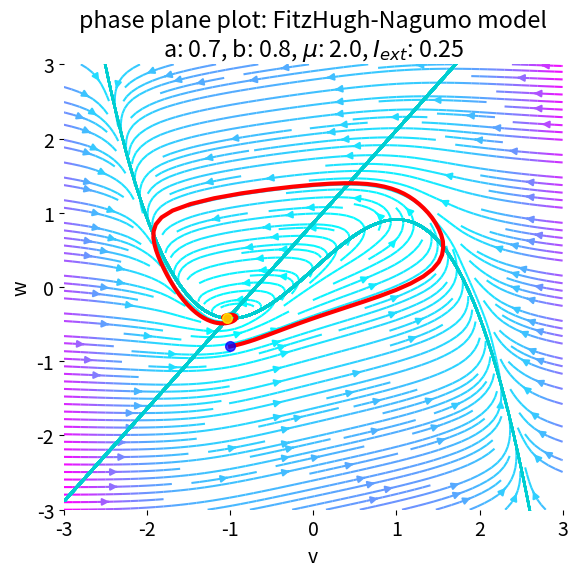
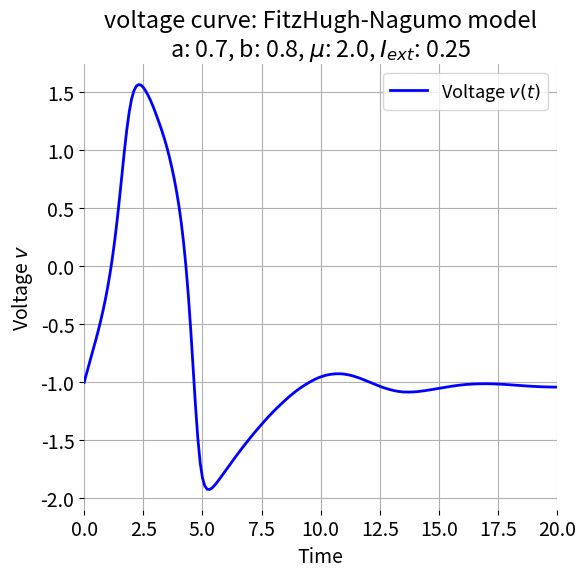
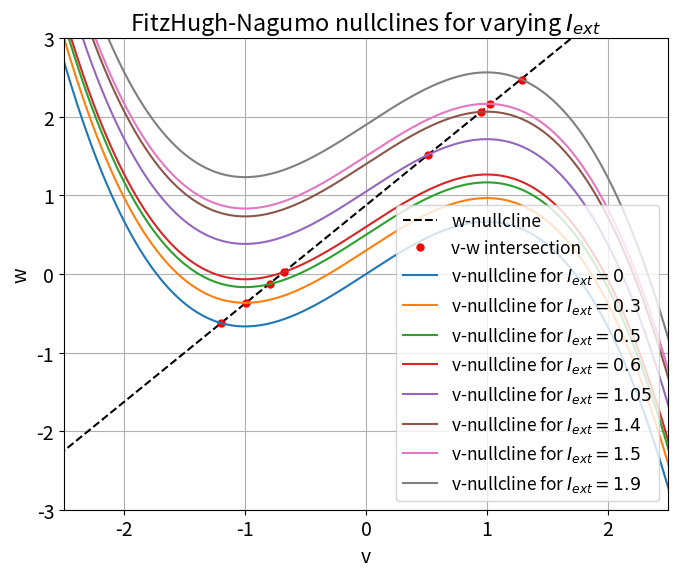
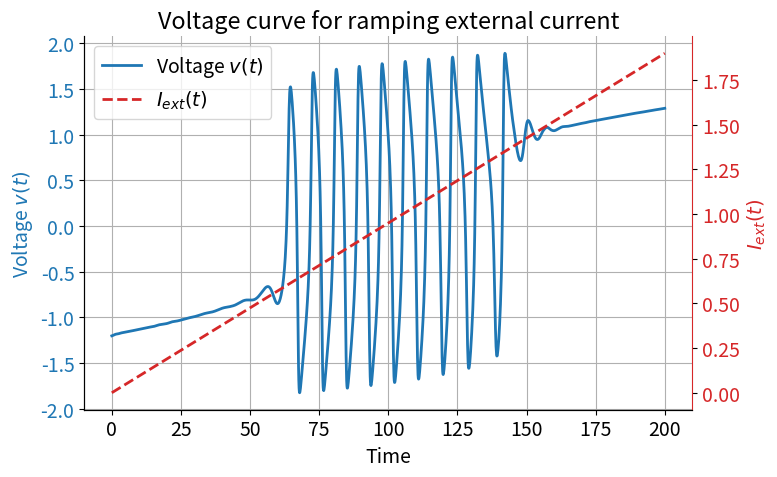
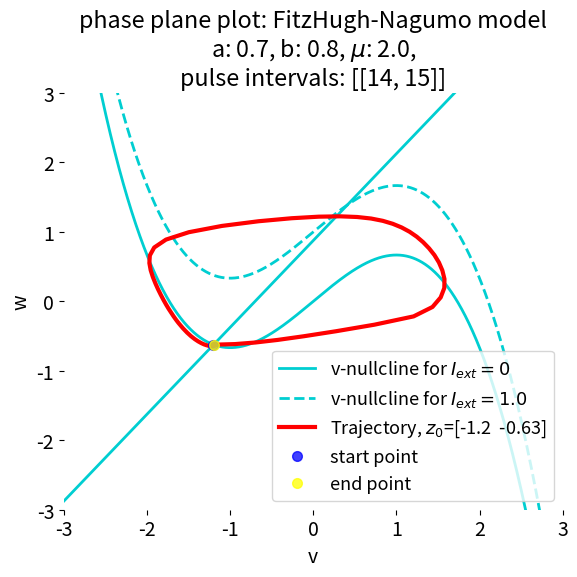
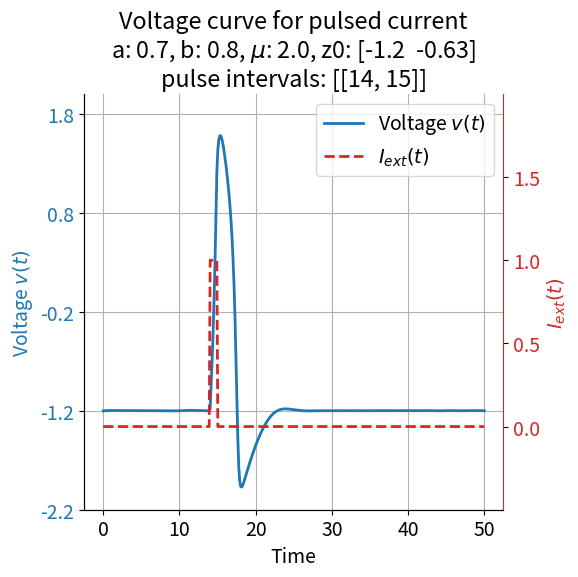
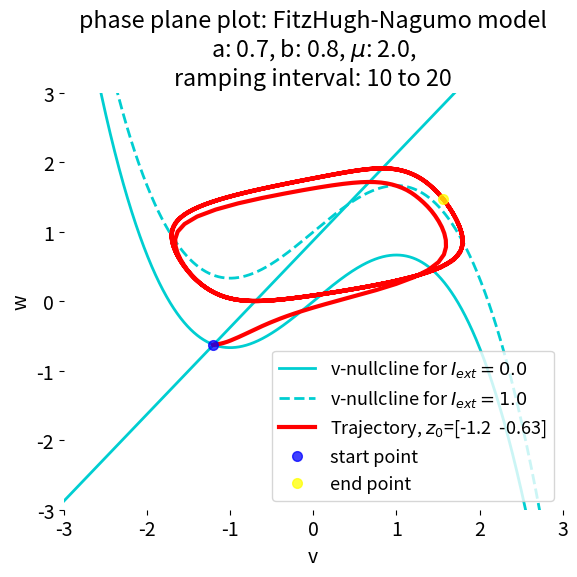
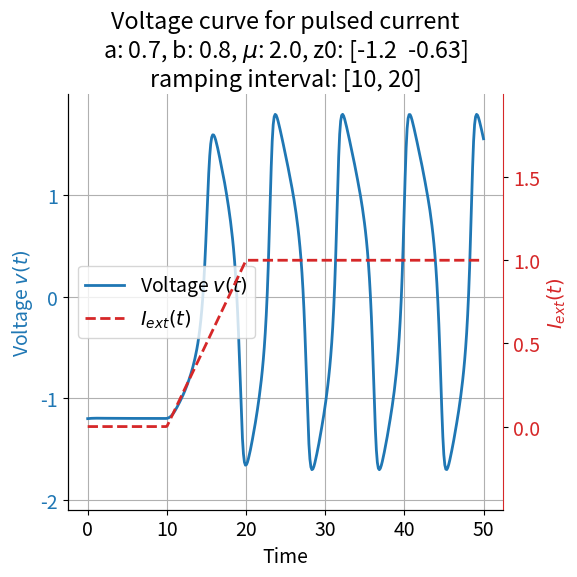
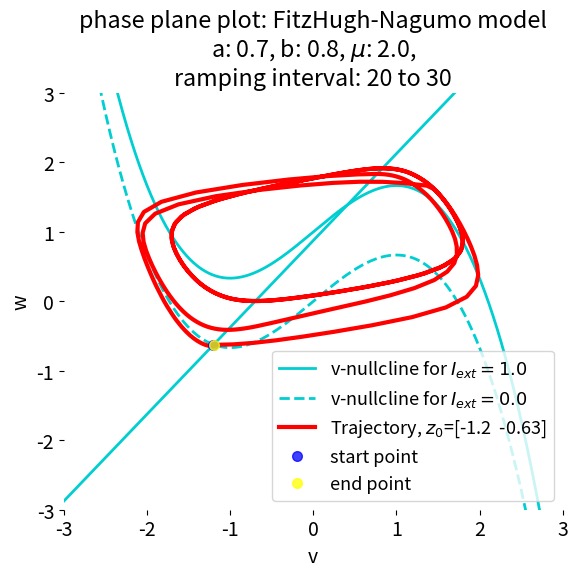
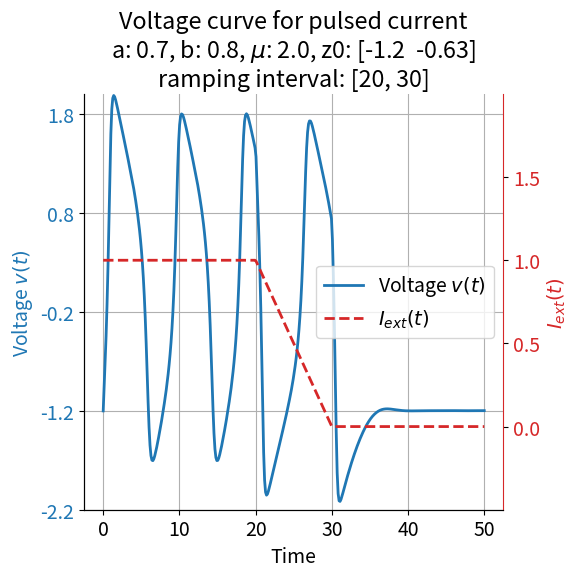

Python code for these plots, in order:
"""
Phase plane analysis of the FitzHugh-Nagumo model.

author: Fabrizio Musacchio
date: Mar 24, 2024

For reproducibility:

conda create -n phase_plane_analysis python=3.10
conda activate phase_plane_analysis
conda install mamba
mamba install numpy matplotlib scipy

"""
# %% IMPORT
import numpy as np
import matplotlib.pyplot as plt
from scipy.integrate import solve_ivp
# set global font size for plots:
plt.rcParams.update({'font.size': 14})
# create a folder "figures" to save the plots (if it does not exist):
import os
if not os.path.exists('figures'):
    os.makedirs('figures')
# %% FITZHUGH-NAGUMO MODEL
# define the FitzHugh-Nagumo model:
def fitzhugh_nagumo(t, z, mu, a, b, I_ext):
    v, w = z
    dvdt = mu * (v - (v**3) / 3 - w + I_ext)
    dwdt = (1 / mu) * (v + a - b * w)
    return [dvdt, dwdt]

# define the nullclines:
def v_nullcline(v, I_ext):
    return v - (v**3) / 3 + I_ext
def w_nullcline(v, a, b):
    return (1 / b) * (v + a)

# set time span:
eval_time   = 100
t_iteration = 1000 # set to 5000 for the detailed trajectory plot; otherwise 1000 is sufficient
t_span = [0, eval_time]
t_eval = np.linspace(*t_span, t_iteration)

# set initial conditions:
z0 = [-1, -0.8] # [-1, -0.8] or [-1.2017543859649122, -0.6271929824561404]
mu = 2.0
a = 0.7
b = 0.8
I_ext = 0.25 # for ~0.34 to ~1.4, the system shows spiking behavior; 

# find the intersection of the nullclines for the given I_ext:
v_range = np.linspace(-3.5, 3.5, 400)
v_nullcline_w = v_nullcline(v_range, I_ext)
w_nullcline_v = w_nullcline(v_range, a, b)
intersection = np.argmin(np.abs(v_nullcline_w - w_nullcline_v))
# reset z0 to the intersection point:
#z0 = [v_range[intersection], w_nullcline_v[intersection]]
print([v_range[intersection], w_nullcline_v[intersection]])

# calculate the vector field:
mgrid_size = 3
x, y = np.meshgrid(np.linspace(-mgrid_size, mgrid_size, 15), 
                   np.linspace(-mgrid_size, mgrid_size, 15))
u = mu * (x - (x**3)/3 - y + I_ext)
v = (1/mu) * (x + a - b * y)

# calculating the trajectory for the Van der Pol oscillator:
sol = solve_ivp(fitzhugh_nagumo, t_span, z0, args=(mu, a, b, I_ext), t_eval=t_eval)

# define the x-array for the nullclines:
x_null = np.arange(-mgrid_size,mgrid_size,0.001)

# plot vector field and trajectory:
plt.figure(figsize=(6, 6))
plt.clf()
# plot the streamline plot colored by the speed of the flow:
speed = np.sqrt(u**2 + v**2)
plt.streamplot(x, y, u, v, color=speed, cmap='cool', density=2.0)
plt.plot(x_null, v_nullcline(x_null, I_ext), '.', c="darkturquoise", markersize=2)
plt.plot(x_null, w_nullcline(x_null, a, b), '.', c="darkturquoise", markersize=2)
plt.plot(sol.y[0], sol.y[1], 'r-', lw=3, label=f'Trajectory, $z_0$={np.round(z0,2)}')
""" # mark the sections of the trajectory with different colors:
# until argmax(sol.y[0]) in green:
plt.plot(sol.y[0][:np.argmax(sol.y[0])], 
         sol.y[1][:np.argmax(sol.y[0])], 'g-', lw=3, label='depolarization')
# after argmax(sol.y[0]), find sol.y[0] being the first time -1:
idx_repolarization = np.where(sol.y[0] < -1)[0][0]
plt.plot(sol.y[0][np.argmax(sol.y[0]):idx_repolarization], 
         sol.y[1][np.argmax(sol.y[0]):idx_repolarization],
         '-', c="orange", lw=3, label='repolarization')
# find the index after idx_repolarization, where sol.y[0] reaches global minimum:
idx_hyperpolarization_fast = np.argmin(sol.y[0])
plt.plot(sol.y[0][idx_repolarization:idx_hyperpolarization_fast],
            sol.y[1][idx_repolarization:idx_hyperpolarization_fast],
            '--', c="purple", lw=3, label='hyperpolarization (fast)')
# find the index after idx_hyperpolarization_fast, where sol.y[0] is the first time >-1:
idx_hyperpolarization_slow = np.where(sol.y[0][idx_hyperpolarization_fast:] > -1)[0][0] + idx_hyperpolarization_fast
plt.plot(sol.y[0][idx_hyperpolarization_fast:idx_hyperpolarization_slow], 
         sol.y[1][idx_hyperpolarization_fast:idx_hyperpolarization_slow],
            '-', c="purple", lw=3, label='hyperpolarization (slow)')
plt.plot(sol.y[0][idx_hyperpolarization_slow:], sol.y[1][idx_hyperpolarization_slow:],
            '-', c="tomato", lw=3, label='resting state') """
# indicate start point:
plt.plot(sol.y[0][0], sol.y[1][0], 'bo', label='start point', alpha=0.75, markersize=7)
plt.plot(sol.y[0][-1], sol.y[1][-1], 'o', c="yellow", label='end point', alpha=0.75, markersize=7)
# indicate the direction of the trajectory's last point with an arrow:
plt.title(f'phase plane plot: FitzHugh-Nagumo model\na: {a}, b: {b}, $\mu$: {mu}, $I_{{ext}}$: {I_ext}')
plt.xlabel('v')
plt.ylabel('w')
#plt.legend(loc='lower right', fontsize=13) #, bbox_to_anchor=(1, 0.5)
plt.gca().spines['top'].set_visible(False)
plt.gca().spines['right'].set_visible(False)
plt.gca().spines['bottom'].set_visible(False)
plt.gca().spines['left'].set_visible(False)
plt.xlim(-mgrid_size, mgrid_size)
plt.ylim(-mgrid_size, mgrid_size)
#plt.xlim(-1.215, -1.18)
#plt.ylim(-0.63, -0.62)
plt.tight_layout()
plt.savefig(f'figures/fitzhugh_nagumo_model_z_{z0[0]}_{z0[1]}_mu_{mu}_I_{I_ext}.png', dpi=120)
plt.show()

# plot v over time to visualize the voltage curve / spiking behavior
plt.figure(figsize=(8, 5))
plt.figure(figsize=(6, 6))
plt.plot(sol.t, sol.y[0], 'b-', lw=2, label='Voltage $v(t)$')
""" # mark the sections of the trajectory with different colors as before:
plt.plot(sol.t[:np.argmax(sol.y[0])], 
         sol.y[0][:np.argmax(sol.y[0])], 'g-', lw=3, label='depolarization')
plt.plot(sol.t[np.argmax(sol.y[0]):idx_repolarization],
            sol.y[0][np.argmax(sol.y[0]):idx_repolarization],
            '-', c="orange", lw=3, label='repolarization')
# find the index after idx_repolarization, where sol.y[0] reaches global minimum:
idx_hyperpolarization_fast = np.argmin(sol.y[0])
plt.plot(sol.t[idx_repolarization:idx_hyperpolarization_fast],
            sol.y[0][idx_repolarization:idx_hyperpolarization_fast],
            '--', c="purple", lw=3, label='hyperpolarization (fast)')
# find the index after idx_hyperpolarization_fast, where sol.y[0] is the first time >-1:
idx_hyperpolarization_slow = np.where(sol.y[0][idx_hyperpolarization_fast:] > -1)[0][0] + idx_hyperpolarization_fast
plt.plot(sol.t[idx_hyperpolarization_fast:idx_hyperpolarization_slow], 
         sol.y[0][idx_hyperpolarization_fast:idx_hyperpolarization_slow],
            '-', c="purple", lw=3, label='hyperpolarization (slow)')
plt.plot(sol.t[idx_hyperpolarization_slow:], sol.y[0][idx_hyperpolarization_slow:],
            '-', c="tomato", lw=3, label='resting state') """
plt.xlim([0, 20])
plt.title(f'voltage curve: FitzHugh-Nagumo model\na: {a}, b: {b}, $\mu$: {mu}, $I_{{ext}}$: {I_ext}')
plt.xlabel('Time')
plt.ylabel('Voltage $v$')
plt.legend(loc='best', fontsize=13)
plt.grid(True)
ax = plt.gca()
ax.spines['top'].set_visible(False)
ax.spines['right'].set_visible(False)
ax.spines['bottom'].set_visible(False)
ax.spines['left'].set_visible(False)
plt.tight_layout()
plt.savefig(f'figures/fitzhugh_nagumo_voltage_curve_{z0[0]}_{z0[1]}_mu_{mu}_I_{I_ext}.png', dpi=120)
plt.show()
# %% PLOT NULLCLINES FOR DIFFERENT I_EXT VALUES

# set time span:
eval_time   = 200
t_iteration = 2000
t_span = [0, eval_time]
t_eval = np.linspace(*t_span, t_iteration)

# set initial conditions:
z0 = [-1.2017543859649122, -0.6271929824561404]#[-1.2017543859649122, -0.6271929824561404]
mu = 2.0
a = 0.7
b = 0.8

# define the range of I_ext values for plotting different nullclines:
I_ext_values = [0, 0.30, 0.5, 0.6, 1.05, 1.4, 1.5, 1.9]

# define the v range for plotting:
v_range = np.linspace(-3.5, 3.5, 400)

# plot nullclines as a function of t, i.e., for selected varying I_ext values:
plt.figure(figsize=(7, 6))
# plot w-nullcline (only depends on v, a, and b, so it's constant)
w_nullcline_v = (1 / b) * (v_range + a)
plt.plot(v_range, w_nullcline_v, 'k--', label='w-nullcline')

# plot v-nullclines for different I_ext values:
for I_ext in I_ext_values:
    # calculate the v-nullcline for the current I_ext value:
    v_nullcline_w = v_range - (v_range**3) / 3 + I_ext
    # mark the intersection of the nullclines:
    intersection = np.argmin(np.abs(v_nullcline_w - w_nullcline_v))
    plt.plot(v_range[intersection], v_nullcline_w[intersection], 'ro', markersize=5,
             label="v-w intersection" if I_ext == 0 else None)
    # plot the v-nullcline:
    plt.plot(v_range, v_nullcline_w, label=f'v-nullcline for $I_{{ext}}={I_ext}$')
    
plt.title('FitzHugh-Nagumo nullclines for varying $I_{ext}$')
plt.xlabel('v')
plt.ylabel('w')
plt.legend(fontsize=12.5, loc='lower right')
plt.grid(True)
plt.xlim([-2.5, 2.5])
plt.ylim([-3, 3])
plt.tight_layout()
plt.savefig(f'figures/fitzhugh_nagumo_nullclines_varying_I_ext_{z0[0]}_{z0[1]}_mu_{mu}.png', dpi=120)
plt.show()
# %% TIME-DEPENDENT EXTERNAL CURRENT: CURRENT RAMPING
# define the FitzHugh-Nagumo model with time-dependent ramping I_ext:
def fitzhugh_nagumo_time_dependent_ramping(t, z, mu, a, b, I_ext_start, I_ext_end, eval_time):
    v, w = z
    # linearly ramp I_ext from I_ext_start to I_ext_end over the time span:
    I_ext = I_ext_start + (I_ext_end - I_ext_start) * (t / eval_time)
    dvdt = mu * (v - (v**3) / 3 - w + I_ext)
    dwdt = (1 / mu) * (v + a - b * w)
    return [dvdt, dwdt]

# set time span:
eval_time   = 200
t_iteration = 2000
t_span = [0, eval_time]
t_eval = np.linspace(*t_span, t_iteration)

# set parameters for I_ext ramping:
I_ext_start = 0.0  # Starting value of I_ext
I_ext_end = 1.9    # Ending value of I_ext

# set initial conditions:
#z0 = [1, 2]
z0 = [-1.2017543859649122, -0.6271929824561404]# same as before
mu = 2.0
a = 0.7
b = 0.8

# calculate the trajectory with time-dependent I_ext:
sol = solve_ivp(fitzhugh_nagumo_time_dependent_ramping, t_span, z0, 
                args=(mu, a, b, I_ext_start, I_ext_end, eval_time), t_eval=t_eval)

# calculate I_ext(t) for plotting:
I_ext_t = I_ext_start + (I_ext_end - I_ext_start) * (sol.t / eval_time)

# plot the voltage curve v(t):
fig, ax1 = plt.subplots(figsize=(8, 5))
color = 'tab:blue'
ax1.set_xlabel('Time')
ax1.set_ylabel('Voltage $v(t)$', color=color)
ax1.plot(sol.t, sol.y[0], color=color, lw=2, label='Voltage $v(t)$')
ax1.tick_params(axis='y', labelcolor=color)
ax1.grid(True)
ax1.spines['top'].set_visible(False)
ax1.spines['right'].set_visible(False)

# instantiate a second y-axis for I_ext(t):
ax2 = ax1.twinx()
color = 'tab:red'
ax2.set_ylabel('$I_{ext}(t)$', color=color)
ax2.plot(sol.t, I_ext_t, color=color, lw=2, linestyle='--', label='$I_{ext}(t)$')
ax2.tick_params(axis='y', labelcolor=color)
# Remove box on the right and top for current axis
ax2.spines['top'].set_visible(False)
ax2.spines['right'].set_color(color)

lines,  labels  = ax1.get_legend_handles_labels()
lines2, labels2 = ax2.get_legend_handles_labels()
ax2.legend(lines + lines2, labels + labels2, loc='best')

plt.title('Voltage curve for ramping external current')
plt.tight_layout()
plt.savefig(f'figures/fitzhugh_nagumo_voltage_I_ext_ramping_{z0[0]}_{z0[1]}_mu_{mu}.png', dpi=120)
plt.show()
# %% TIME-DEPENDENT EXTERNAL CURRENT: PULSED CURRENT
# define the FitzHugh-Nagumo model with time-dependent (pulsed) I_ext:
def fitzhugh_nagumo_time_dependent_pulse(t, z, mu, a, b, I_ext, pulse_time_ranges):
    v, w = z
    # set I_ext to zero except at pulse_time:
    I_ext_use = 0.0
    # add a pulse during pulse_time_range:
    for pulse_time_range in pulse_time_ranges:
        if (t >= pulse_time_range[0]) and (t <= pulse_time_range[1]):
            I_ext_use = I_ext
    dvdt = mu * (v - (v**3) / 3 - w + I_ext_use)
    dwdt = (1 / mu) * (v + a - b * w)
    return [dvdt, dwdt]

""" # re-define the v-nullclines:
def v_nullcline_time_dependent(t, v, I_ext, pulse_time_ranges):
    # set I_ext to zero except at pulse_time:
    I_ext_use = np.zeros_like(t)
    for time_i, time in enumerate(t):
        for pulse_time_range in pulse_time_ranges:
            if (time >= pulse_time_range[0]) and (time <= pulse_time_range[1]):
                I_ext_use[time_i] = I_ext
        #print(I_ext_use[time_i])
    result = v - (v**3) / 3 + I_ext_use 
    return result """
        
# set time span:
eval_time   = 50
t_iteration = 400
t_span = [0, eval_time]
t_eval = np.linspace(*t_span, t_iteration)

""" # define the x-array for the nullclines from -mgrid_size to mgrid_size with a spacing of t_iteration:
x_null = np.linspace(-mgrid_size, mgrid_size, t_iteration) """

# set parameters for I_ext pulsed:
I_ext = 1.0 # external current during pulse
#pulse_time_ranges = [[10,11], [9,10], [30,31], [37,38], [50,90]]
pulse_time_ranges = [[14,15]]
#pulse_time_ranges = [[10,11]] # [14,15] - [24,25]
#pulse_time_ranges = [[30,31], [35,36]] 
# calculate sol.t manually to get the correct time points for the delta pulse:
#sol_t = np.linspace(*t_span, t_iteration)
#pulse_time_ranges = [[sol_t[19],sol_t[31]]]
"""
Suppose we the time unit is in seconds. We set the time span to 50 seconds, and the time resolution
to 200 time steps. This means, that one second is resolved with 4 time steps. When we apply a current
pulse of 1 second by setting the delta_pulse_range, e.g., to [9,10], which corresponds to 1 second,
we actually apply a pulse lasting to time steps. By definition, this is not a delta pulse. 
Therefore, bear in mind, that a pulse of 1 second in the context of our simulation is not a delta pulse.
We can consider it as a short pulse instead.


Simulating a short pulsed peak (set pulse_time_range spanning only one second):

[10,11]: no ap
[9,10]: ap 

-> depending on the location on the trajectory in phase space, the system can either 
spike or not spike with a short pulse, i.e., a longer pulse is sometimes needed to 
trigger an action potential. This is another benefit of the model, as the simulated
sub-threshold oscillations that come along with the model due to a diminished limit cycle
behavior around the fixed point for low or zero I_ext values introduce another randomness
factor in the system, further mimicking the stochastic nature of real neurons.

Furthermore: The randomness in the system also affects the absolute amplitude of the
action potential, to some extent, i.e., a delta pulse at different times (e.g., [9,10], [30,31]) 
will lead to different action potential amplitudes, introducing another randomness factor in the 
simulation and thus a more realistic behavior of the model.

Prove, that during the absolute refractory period, the system cannot spike: 
Set initial pulse at [30,31] -> ap triggered. Another pulse at [33,34] -> no new ap triggered.
Same is tru for [34,35], [35,36], ... until [37,38] -> another ap is triggered. This is an 
important aspect of the model, as it mimics the refractory period of real neurons. It demonstrates
that it is important, *when* external stimuli reach the neuron, as the neuron cannot spike again

For constant step current, , e.g., [90,150], the system will spike continuously (for
a sufficiently high I_ext value), i.e., we get a train of action potentials. As soon as the external 
current is removed, the system returns to the resting state.
"""

# set initial conditions:
#z0 = [1, 2]
z0 = [-1.2017543859649122, -0.6271929824561404]# same as before
mu = 2.0
a = 0.7
b = 0.8

# calculate the trajectory with time-dependent I_ext:
sol = solve_ivp(fitzhugh_nagumo_time_dependent_pulse, t_span, z0, 
                args=(mu, a, b, I_ext, pulse_time_ranges), t_eval=t_eval)

# calculate I_ext(t) for plotting:
I_ext_t = np.zeros_like(sol.t)
for pulse_time_range in pulse_time_ranges:
    I_ext_t[(sol.t >= pulse_time_range[0]) & (sol.t <= pulse_time_range[1])] = I_ext

# print absolute minimum of the voltage curve:
print(f"Absolute minimum of the voltage curve: {np.min(sol.y[0])}")
print(f"Absolute maximum of the voltage curve: {np.max(sol.y[0])}")

# plot vector field and trajectory:
plt.figure(figsize=(6, 6))
plt.clf()
# plot the streamline plot colored by the speed of the flow:
#speed = np.sqrt(u**2 + v**2)
#plt.streamplot(x, y, u, v, color=speed, cmap='cool', density=2.0)
plt.plot(x_null, v_nullcline(x_null, 0), '-', c="darkturquoise", lw=2, 
         label=f'v-nullcline for $I_{{ext}}=0$')
plt.plot(x_null, v_nullcline(x_null, I_ext), '--', c="darkturquoise", lw=2,
         label=f'v-nullcline for $I_{{ext}}={I_ext}$')
""" plt.plot(x_null, v_nullcline_time_dependent(sol.t, x_null, I_ext, pulse_time_ranges),
            '-', c="darkturquoise", lw=2) """
plt.plot(x_null, w_nullcline(x_null, a, b), '-', c="darkturquoise", lw=2)
plt.plot(sol.y[0], sol.y[1], 'r-', lw=3, label=f'Trajectory, $z_0$={np.round(z0,2)}')
# indicate start point:
plt.plot(sol.y[0][0], sol.y[1][0], 'bo', label='start point', alpha=0.75, markersize=7)
plt.plot(sol.y[0][-1], sol.y[1][-1], 'o', c="yellow", label='end point', alpha=0.75, markersize=7)
# indicate the direction of the trajectory's last point with an arrow:
plt.title(f'phase plane plot: FitzHugh-Nagumo model\na: {a}, b: {b}, $\mu$: {mu},\n'+ \
          f"pulse intervals: {pulse_time_ranges}")
plt.xlabel('v')
plt.ylabel('w')
plt.legend(loc='lower right', fontsize=13) #, bbox_to_anchor=(1, 0.5)
plt.gca().spines['top'].set_visible(False)
plt.gca().spines['right'].set_visible(False)
plt.gca().spines['bottom'].set_visible(False)
plt.gca().spines['left'].set_visible(False)
plt.xlim(-mgrid_size, mgrid_size)
plt.ylim(-mgrid_size, mgrid_size)
#plt.xlim(-1.215, -1.18)
#plt.ylim(-0.63, -0.62)
plt.tight_layout()
pulse_time_ranges_str = '_'.join([f'{pulse_time_range[0]}_{pulse_time_range[1]}' for pulse_time_range in pulse_time_ranges])
plt.savefig(f'figures/fitzhugh_nagumo_model_z_{z0[0]}_{z0[1]}_mu_{mu}_I_{pulse_time_ranges_str}.png', dpi=120)
plt.show()


# plot the voltage curve v(t):
fig, ax1 = plt.subplots(figsize=(6., 6))
color = 'tab:blue'
ax1.set_xlabel('Time')
ax1.set_ylabel('Voltage $v(t)$', color=color)
ax1.plot(sol.t, sol.y[0], color=color, lw=2, label='Voltage $v(t)$')
ax1.tick_params(axis='y', labelcolor=color)
ax1.grid(True)
ax1.spines['top'].set_visible(False)
ax1.spines['right'].set_visible(False)
ax1.set_ylim([-2.1, 2.0])
#ax1.set_yticks(np.arange(-2,2.0,1.0))
ax1.set_yticks(np.arange(-2.2,2.0,1.0))

# instantiate a second y-axis for I_ext(t):
ax2 = ax1.twinx()
color = 'tab:red'
ax2.set_ylabel('$I_{ext}(t)$', color=color)
ax2.plot(sol.t, I_ext_t, color=color, lw=2, linestyle='--', label='$I_{ext}(t)$', )
#ax2.plot(sol.t, I_ext_t, color=color, lw=2, linestyle='--', label='$I_{ext}(t)$', drawstyle='steps')
#ax2.scatter(sol.t, I_ext_t, color=color, label='$I_{ext}(t)$')
#ax2.plot(sol.t, I_ext_t, color=color, label='$I_{ext}(t)$', marker='o', lw=0)
# instead of using plot, we can also use stem to visualize the delta pulse:
#markerline, stemlines, baseline = ax2.stem(sol.t, I_ext_t, linefmt='r-', markerfmt='ro', basefmt=' ')
#plt.setp(markerline, 'markersize', 4)  # change marker size
ax2.tick_params(axis='y', labelcolor=color)
# Remove box on the right and top for current axis
ax2.spines['top'].set_visible(False)
ax2.spines['right'].set_color(color)
ax2.set_ylim([-0.5, 2])
ax2.set_yticks(np.arange(0,2.0,0.5))

lines,  labels  = ax1.get_legend_handles_labels()
lines2, labels2 = ax2.get_legend_handles_labels()
ax1.legend(lines + lines2, labels + labels2, loc='best')

plt.title(f'Voltage curve for pulsed current\na: {a}, b: {b}, $\mu$: {mu}, z0: {np.round(z0,2)}\n'+ \
          f"pulse intervals: {pulse_time_ranges}")
plt.tight_layout()
pulse_time_ranges_str = '_'.join([f'{pulse_time_range[0]}_{pulse_time_range[1]}' for pulse_time_range in pulse_time_ranges])
plt.savefig(f'figures/fitzhugh_nagumo_voltage_I_ext_pulsed_{z0[0]}_{z0[1]}_mu_{mu}_{pulse_time_ranges_str}.png', dpi=120)
plt.show()
# %% TIME-DEPENDENT EXTERNAL CURRENT: RAMPING-PLATEAUING CURRENT
# define the FitzHugh-Nagumo model with time-dependent ramping I_ext, now with
# adjustable time point of the onset of the ramping, the ramping having a plateau (not increasing anymore),
# adjustable time point when the plateau should be reached:
def fitzhugh_nagumo_time_dependent_ramping2(t, z, mu, a, b, I_ext_start, I_ext_end, eval_time, 
                                            ramp_start_time, plateau_time, t_iteration):
    v, w = z
    # calculate the time steps required to reach the plateau, i.e., into how many time steps the ramping
    # needs to be divided:
    dt = eval_time / t_iteration
    # within ramp_start_time to plateau_time, the ramping should be linearly increasing from I_ext_start to I_ext_end:
    if t < ramp_start_time:
        I_ext = 0
    elif t >= ramp_start_time and t < plateau_time:
        I_ext = I_ext_start + (I_ext_end - I_ext_start) * ((t - ramp_start_time) / (plateau_time - ramp_start_time))
    else:
        I_ext = I_ext_end
    
    dvdt = mu * (v - (v**3) / 3 - w + I_ext)
    dwdt = (1 / mu) * (v + a - b * w)
    return [dvdt, dwdt]

# set time span:
eval_time   = 50
t_iteration = 400
t_span = [0, eval_time]
t_eval = np.linspace(*t_span, t_iteration)

""" # define the x-array for the nullclines from -mgrid_size to mgrid_size with a spacing of t_iteration:
x_null = np.linspace(-mgrid_size, mgrid_size, t_iteration) """

# set parameters for I_ext pulsed:
I_ext = 0.3 # external current during pulse

# set parameters for I_ext ramping:
I_ext_start = 0.0  # Starting value of I_ext
I_ext_end = 1.0    # Ending value of I_ext
ramp_start_time = 10
plateau_time = 20

# set initial conditions:
#z0 = [1, 2]
z0 = [-1.2017543859649122, -0.6271929824561404]# same as before
mu = 2.0
a = 0.7
b = 0.8

# calculate the trajectory with time-dependent I_ext:
sol = solve_ivp(fitzhugh_nagumo_time_dependent_ramping2, t_span, z0, 
                args=(mu, a, b, I_ext_start, I_ext_end, eval_time, ramp_start_time, plateau_time, t_iteration), 
                t_eval=t_eval)

# calculate I_ext(t) for plotting:
I_ext_t = np.zeros_like(sol.t)
for time_i, time in enumerate(sol.t):
    if time < ramp_start_time:
        I_ext_t[time_i] = 0
    elif time >= ramp_start_time and time < plateau_time:
        I_ext_t[time_i] = I_ext_start + (I_ext_end - I_ext_start) * ((time - ramp_start_time) / (plateau_time - ramp_start_time))
    else:
        I_ext_t[time_i] = I_ext_end

# plot vector field and trajectory:
plt.figure(figsize=(6, 6))
plt.clf()
# plot the streamline plot colored by the speed of the flow:
#speed = np.sqrt(u**2 + v**2)
#plt.streamplot(x, y, u, v, color=speed, cmap='cool', density=2.0)
plt.plot(x_null, v_nullcline(x_null, I_ext_start), '-', c="darkturquoise", lw=2, 
         label=f'v-nullcline for $I_{{ext}}={I_ext_start}$')
plt.plot(x_null, v_nullcline(x_null, I_ext_end), '--', c="darkturquoise", lw=2,
         label=f'v-nullcline for $I_{{ext}}={I_ext_end}$')
""" plt.plot(x_null, v_nullcline_time_dependent(sol.t, x_null, I_ext, pulse_time_ranges),
            '-', c="darkturquoise", lw=2) """
plt.plot(x_null, w_nullcline(x_null, a, b), '-', c="darkturquoise", lw=2)
plt.plot(sol.y[0], sol.y[1], 'r-', lw=3, label=f'Trajectory, $z_0$={np.round(z0,2)}')
# indicate start point:
plt.plot(sol.y[0][0], sol.y[1][0], 'bo', label='start point', alpha=0.75, markersize=7)
plt.plot(sol.y[0][-1], sol.y[1][-1], 'o', c="yellow", label='end point', alpha=0.75, markersize=7)
# indicate the direction of the trajectory's last point with an arrow:
plt.title(f'phase plane plot: FitzHugh-Nagumo model\na: {a}, b: {b}, $\mu$: {mu},\n'+ \
          f"ramping interval: {ramp_start_time} to {plateau_time}")
plt.xlabel('v')
plt.ylabel('w')
plt.legend(loc='lower right', fontsize=13) #, bbox_to_anchor=(1, 0.5)
plt.gca().spines['top'].set_visible(False)
plt.gca().spines['right'].set_visible(False)
plt.gca().spines['bottom'].set_visible(False)
plt.gca().spines['left'].set_visible(False)
plt.xlim(-mgrid_size, mgrid_size)
plt.ylim(-mgrid_size, mgrid_size)
#plt.xlim(-1.215, -1.18)
#plt.ylim(-0.63, -0.62)
plt.tight_layout()
plt.savefig(f'figures/fitzhugh_nagumo_model_phase_plane_ramped_{z0[0]}_{z0[1]}_mu_{mu}_{ramp_start_time}_{plateau_time}.png', dpi=120)
plt.show()


# plot the voltage curve v(t):
fig, ax1 = plt.subplots(figsize=(6., 6))
color = 'tab:blue'
ax1.set_xlabel('Time')
ax1.set_ylabel('Voltage $v(t)$', color=color)
ax1.plot(sol.t, sol.y[0], color=color, lw=2, label='Voltage $v(t)$')
ax1.tick_params(axis='y', labelcolor=color)
ax1.grid(True)
ax1.spines['top'].set_visible(False)
ax1.spines['right'].set_visible(False)
ax1.set_ylim([-2.1, 2.0])
ax1.set_yticks(np.arange(-2,2.0,1.0))

# instantiate a second y-axis for I_ext(t):
ax2 = ax1.twinx()
color = 'tab:red'
ax2.set_ylabel('$I_{ext}(t)$', color=color)
ax2.plot(sol.t, I_ext_t, color=color, lw=2, linestyle='--', label='$I_{ext}(t)$', )
#ax2.plot(sol.t, I_ext_t, color=color, lw=2, linestyle='--', label='$I_{ext}(t)$', drawstyle='steps')
#ax2.scatter(sol.t, I_ext_t, color=color, label='$I_{ext}(t)$')
#ax2.plot(sol.t, I_ext_t, color=color, label='$I_{ext}(t)$', marker='o', lw=0)
# instead of using plot, we can also use stem to visualize the delta pulse:
#markerline, stemlines, baseline = ax2.stem(sol.t, I_ext_t, linefmt='r-', markerfmt='ro', basefmt=' ')
#plt.setp(markerline, 'markersize', 4)  # change marker size
ax2.tick_params(axis='y', labelcolor=color)
# Remove box on the right and top for current axis
ax2.spines['top'].set_visible(False)
ax2.spines['right'].set_color(color)
ax2.set_ylim([-0.5, 2])
ax2.set_yticks(np.arange(0,2.0,0.5))

lines,  labels  = ax1.get_legend_handles_labels()
lines2, labels2 = ax2.get_legend_handles_labels()
ax1.legend(lines + lines2, labels + labels2, loc='best')

plt.title(f'Voltage curve for pulsed current\na: {a}, b: {b}, $\mu$: {mu}, z0: {np.round(z0,2)}\n'+ \
          f"ramping interval: [{ramp_start_time}, {plateau_time}]")
plt.tight_layout()
plt.savefig(f'figures/fitzhugh_nagumo_model_voltage_ramped_{z0[0]}_{z0[1]}_mu_{mu}_{ramp_start_time}_{plateau_time}.png', dpi=120)
plt.show()
# %% TIME-DEPENDENT EXTERNAL CURRENT: PLATEAUING-RAMPING CURRENT
# similar to the previous function, but now define it for a decreasing ramping:
def fitzhugh_nagumo_time_dependent_ramping_decreasing(t, z, mu, a, b, I_ext_start, I_ext_end, eval_time,
                                                        ramp_start_time, zero_plateau_time, t_iteration):
    v, w = z
    # calculate the time steps required to reach the plateau, i.e., into how many time steps the ramping
    # needs to be divided:
    dt = eval_time / t_iteration
    # within ramp_start_time to zero_plateau_time, the ramping should be linearly decreasing from I_ext_start to I_ext_end:
    if t < ramp_start_time:
        I_ext = I_ext_start
    elif t >= ramp_start_time and t < zero_plateau_time:
        I_ext = I_ext_start + (I_ext_end - I_ext_start) * (1 - ((t - ramp_start_time) / (zero_plateau_time - ramp_start_time)))
    else:
        I_ext = I_ext_end
    
    dvdt = mu * (v - (v**3) / 3 - w + I_ext)
    dwdt = (1 / mu) * (v + a - b * w)
    return [dvdt, dwdt]
    

# set time span:
eval_time   = 50
t_iteration = 400
t_span = [0, eval_time]
t_eval = np.linspace(*t_span, t_iteration)

""" # define the x-array for the nullclines from -mgrid_size to mgrid_size with a spacing of t_iteration:
x_null = np.linspace(-mgrid_size, mgrid_size, t_iteration) """

# set parameters for I_ext pulsed:
I_ext = 1.0 # external current during pulse

# set parameters for I_ext ramping:
I_ext_start = 1.0  # Starting value of I_ext
I_ext_end = 0.0    # Ending value of I_ext
ramp_start_time = 20
plateau_time = 30

# set initial conditions:
#z0 = [1, 2]
z0 = [-1.2017543859649122, -0.6271929824561404]# same as before
mu = 2.0
a = 0.7
b = 0.8

# calculate the trajectory with time-dependent I_ext:
sol = solve_ivp(fitzhugh_nagumo_time_dependent_ramping_decreasing, t_span, z0, 
                args=(mu, a, b, I_ext_start, I_ext_end, eval_time, ramp_start_time, plateau_time, t_iteration), 
                t_eval=t_eval)

# calculate I_ext(t) for plotting:
I_ext_t = np.zeros_like(sol.t)
for time_i, time in enumerate(sol.t):
    if time < ramp_start_time:
        I_ext_t[time_i] = I_ext_start
    elif time >= ramp_start_time and time < plateau_time:
        I_ext_t[time_i] = I_ext_start + (I_ext_end - I_ext_start) * ((time - ramp_start_time) / (plateau_time - ramp_start_time))
    else:
        I_ext_t[time_i] = I_ext_end

# print absolute minimum of the voltage curve:
print(f"Absolute minimum of the voltage curve: {np.min(sol.y[0])}")

# plot vector field and trajectory:
plt.figure(figsize=(6, 6))
plt.clf()
# plot the streamline plot colored by the speed of the flow:
#speed = np.sqrt(u**2 + v**2)
#plt.streamplot(x, y, u, v, color=speed, cmap='cool', density=2.0)
plt.plot(x_null, v_nullcline(x_null, I_ext_start), '-', c="darkturquoise", lw=2, 
         label=f'v-nullcline for $I_{{ext}}={I_ext_start}$')
plt.plot(x_null, v_nullcline(x_null, I_ext_end), '--', c="darkturquoise", lw=2,
         label=f'v-nullcline for $I_{{ext}}={I_ext_end}$')
""" plt.plot(x_null, v_nullcline_time_dependent(sol.t, x_null, I_ext, pulse_time_ranges),
            '-', c="darkturquoise", lw=2) """
plt.plot(x_null, w_nullcline(x_null, a, b), '-', c="darkturquoise", lw=2)
plt.plot(sol.y[0], sol.y[1], 'r-', lw=3, label=f'Trajectory, $z_0$={np.round(z0,2)}')
# indicate start point:
plt.plot(sol.y[0][0], sol.y[1][0], 'bo', label='start point', alpha=0.75, markersize=7)
plt.plot(sol.y[0][-1], sol.y[1][-1], 'o', c="yellow", label='end point', alpha=0.75, markersize=7)
# indicate the direction of the trajectory's last point with an arrow:
plt.title(f'phase plane plot: FitzHugh-Nagumo model\na: {a}, b: {b}, $\mu$: {mu},\n'+ \
          f"ramping interval: {ramp_start_time} to {plateau_time}")
plt.xlabel('v')
plt.ylabel('w')
plt.legend(loc='lower right', fontsize=13) #, bbox_to_anchor=(1, 0.5)
plt.gca().spines['top'].set_visible(False)
plt.gca().spines['right'].set_visible(False)
plt.gca().spines['bottom'].set_visible(False)
plt.gca().spines['left'].set_visible(False)
plt.xlim(-mgrid_size, mgrid_size)
plt.ylim(-mgrid_size, mgrid_size)
#plt.xlim(-1.215, -1.18)
#plt.ylim(-0.63, -0.62)
plt.tight_layout()
plt.savefig(f'figures/fitzhugh_nagumo_model_phase_plane_deramped_{z0[0]}_{z0[1]}_mu_{mu}_{ramp_start_time}_{plateau_time}.png', dpi=120)
plt.show()


# plot the voltage curve v(t):
fig, ax1 = plt.subplots(figsize=(6., 6))
color = 'tab:blue'
ax1.set_xlabel('Time')
ax1.set_ylabel('Voltage $v(t)$', color=color)
ax1.plot(sol.t, sol.y[0], color=color, lw=2, label='Voltage $v(t)$')
ax1.tick_params(axis='y', labelcolor=color)
ax1.grid(True)
ax1.spines['top'].set_visible(False)
ax1.spines['right'].set_visible(False)
ax1.set_ylim([-2.1, 2.0])
#ax1.set_yticks(np.arange(-2,2.0,1.0))
ax1.set_yticks(np.arange(-2.2,2.0,1.0))

# instantiate a second y-axis for I_ext(t):
ax2 = ax1.twinx()
color = 'tab:red'
ax2.set_ylabel('$I_{ext}(t)$', color=color)
ax2.plot(sol.t, I_ext_t, color=color, lw=2, linestyle='--', label='$I_{ext}(t)$', )
#ax2.plot(sol.t, I_ext_t, color=color, lw=2, linestyle='--', label='$I_{ext}(t)$', drawstyle='steps')
#ax2.scatter(sol.t, I_ext_t, color=color, label='$I_{ext}(t)$')
#ax2.plot(sol.t, I_ext_t, color=color, label='$I_{ext}(t)$', marker='o', lw=0)
# instead of using plot, we can also use stem to visualize the delta pulse:
#markerline, stemlines, baseline = ax2.stem(sol.t, I_ext_t, linefmt='r-', markerfmt='ro', basefmt=' ')
#plt.setp(markerline, 'markersize', 4)  # change marker size
ax2.tick_params(axis='y', labelcolor=color)
# Remove box on the right and top for current axis
ax2.spines['top'].set_visible(False)
ax2.spines['right'].set_color(color)
ax2.set_ylim([-0.5, 2])
ax2.set_yticks(np.arange(0,2.0,0.5))

lines,  labels  = ax1.get_legend_handles_labels()
lines2, labels2 = ax2.get_legend_handles_labels()
ax1.legend(lines + lines2, labels + labels2, loc='best')

plt.title(f'Voltage curve for pulsed current\na: {a}, b: {b}, $\mu$: {mu}, z0: {np.round(z0,2)}\n'+ \
          f"ramping interval: [{ramp_start_time}, {plateau_time}]")
plt.tight_layout()
plt.savefig(f'figures/fitzhugh_nagumo_model_voltage_deramped_{z0[0]}_{z0[1]}_mu_{mu}_{ramp_start_time}_{plateau_time}.png', dpi=120)
plt.show()
# %% END
